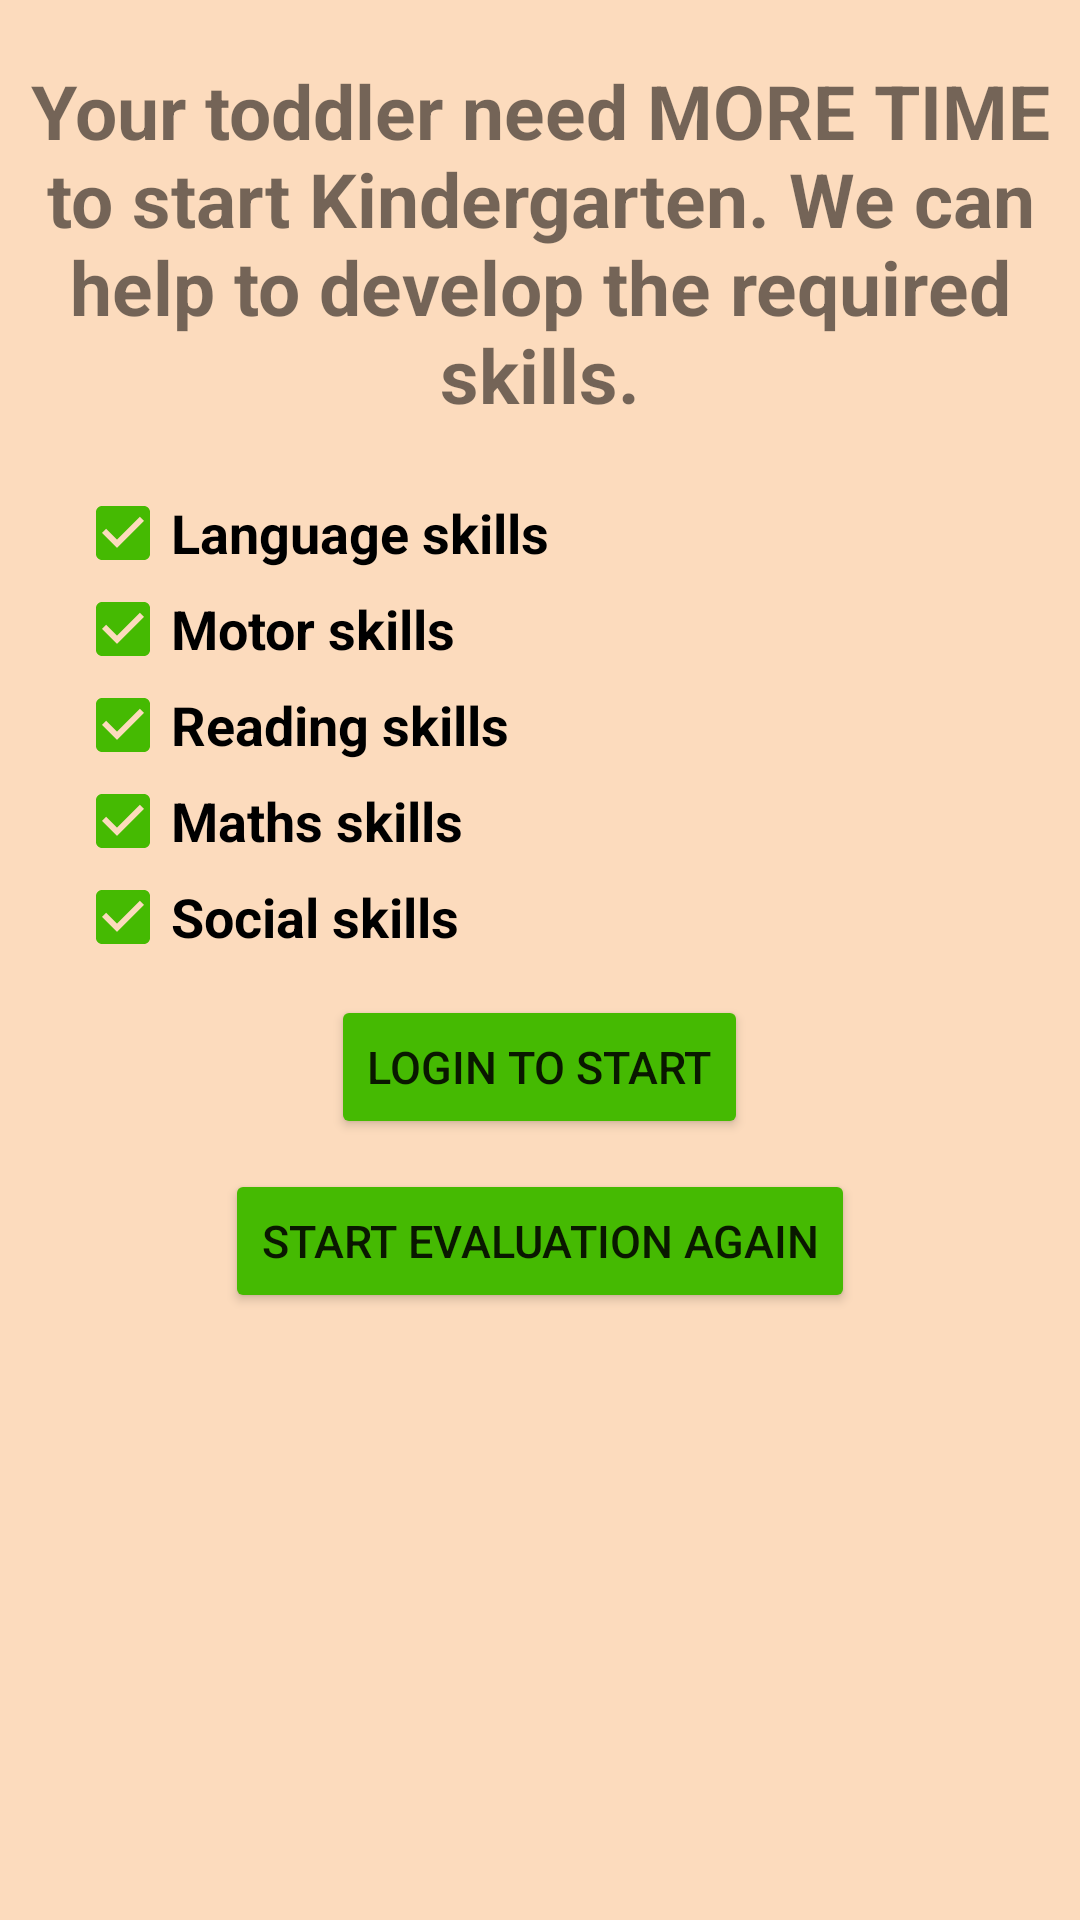

Layout XML and referenced resources for this Android screen:
<!-- AndroidManifest.xml: application theme AppTheme.NoActionBar -->
<!-- res/layout/activity_result_fail.xml -->
<ScrollView xmlns:android="http://schemas.android.com/apk/res/android"
    xmlns:tools="http://schemas.android.com/tools"
    android:layout_width="match_parent"
    android:layout_height="match_parent"
    android:background="#fcdbbd"
    tools:context="com.example.android.kindergarten.readiness.MainActivity">

    <LinearLayout
        android:layout_width="match_parent"
        android:layout_height="match_parent"
        android:background="#fcdbbd"
        android:orientation="vertical">

        <TextView
            android:id="@+id/kindergarden_main_img"
            android:layout_width="wrap_content"
            android:layout_height="wrap_content"
            android:layout_gravity="center_horizontal"
            android:layout_marginBottom="20dp"
            android:layout_marginTop="20dp"
            android:gravity="center"
            android:text="@string/fail_reason"
            android:textSize="25sp"
            android:textStyle="bold"

            />


        <CheckBox
            android:id="@+id/choice1"
            android:layout_width="match_parent"
            android:layout_height="wrap_content"
            android:layout_marginLeft="25dp"
            android:layout_marginRight="25dp"
            android:buttonTint="#45ba02"
            android:checked="true"
            android:text="@string/criteria1"
            android:textSize="18sp"
            android:textStyle="bold" />

        <CheckBox
            android:id="@+id/choice2"
            android:layout_width="match_parent"
            android:layout_height="wrap_content"
            android:layout_marginLeft="25dp"
            android:layout_marginRight="25dp"
            android:buttonTint="#45ba02"
            android:checked="true"
            android:text="@string/criteria2"
            android:textSize="18sp"
            android:textStyle="bold"

            />

        <CheckBox
            android:id="@+id/choice3"
            android:layout_width="match_parent"
            android:layout_height="wrap_content"
            android:layout_marginLeft="25dp"
            android:layout_marginRight="25dp"
            android:buttonTint="#45ba02"
            android:checked="true"
            android:text="@string/criteria3"
            android:textSize="18sp"
            android:textStyle="bold"
            />

        <CheckBox
            android:id="@+id/choice4"
            android:layout_width="match_parent"
            android:layout_height="wrap_content"
            android:layout_marginLeft="25dp"
            android:layout_marginRight="25dp"
            android:buttonTint="#45ba02"
            android:checked="true"
            android:text="@string/criteria4"
            android:textSize="18sp"
            android:textStyle="bold"
            />

        <CheckBox
            android:id="@+id/choice5"
            android:layout_width="match_parent"
            android:layout_height="wrap_content"
            android:layout_marginLeft="25dp"
            android:layout_marginRight="25dp"
            android:buttonTint="#45ba02"
            android:checked="true"
            android:text="@string/criteria5"
            android:textSize="18sp"
            android:textStyle="bold" />

        <Button
            android:id="@+id/login"
            android:layout_width="wrap_content"
            android:layout_height="wrap_content"
            android:layout_gravity="center_horizontal"
            android:layout_marginBottom="10dp"
            android:layout_marginTop="10dp"
            android:backgroundTint="#45ba02"
            android:onClick="startEvaluation"
            android:text="@string/login"
            android:textSize="15sp" />


        <Button
            android:id="@+id/start_quiz_again"
            android:layout_width="wrap_content"
            android:layout_height="wrap_content"
            android:layout_gravity="center_horizontal"
            android:layout_marginBottom="10dp"
            android:backgroundTint="#45ba02"
            android:onClick="startEvaluation"
            android:text="@string/start_quiz_again"
            android:textSize="15sp" />


    </LinearLayout>
</ScrollView>
<!-- resources referenced by this layout -->
<resources>
  <string name="criteria1">Language skills</string>
  <string name="criteria2">Motor skills</string>
  <string name="criteria3">Reading skills</string>
  <string name="criteria4">Maths skills</string>
  <string name="criteria5">Social skills</string>
  <string name="fail_reason">Your toddler need MORE TIME to start Kindergarten. We can help to develop the required skills. </string>
  <string name="login">Login to Start</string>
  <string name="start_quiz_again">START EVALUATION AGAIN</string>
  <style name="AppTheme.NoActionBar" parent="Theme.AppCompat.Light.NoActionBar">
          
          <item name="colorPrimary">@color/colorPrimary</item>
          <item name="colorPrimaryDark">#EB974E</item>
          <item name="colorAccent">@color/colorAccent</item>
      </style>
  <!-- not gathered from this repository: default colours our renderer supplied (Android Studio template values) -->
  <color name="colorPrimary">#FF6200EE</color>
  <color name="colorAccent">#FF03DAC5</color>
</resources>
